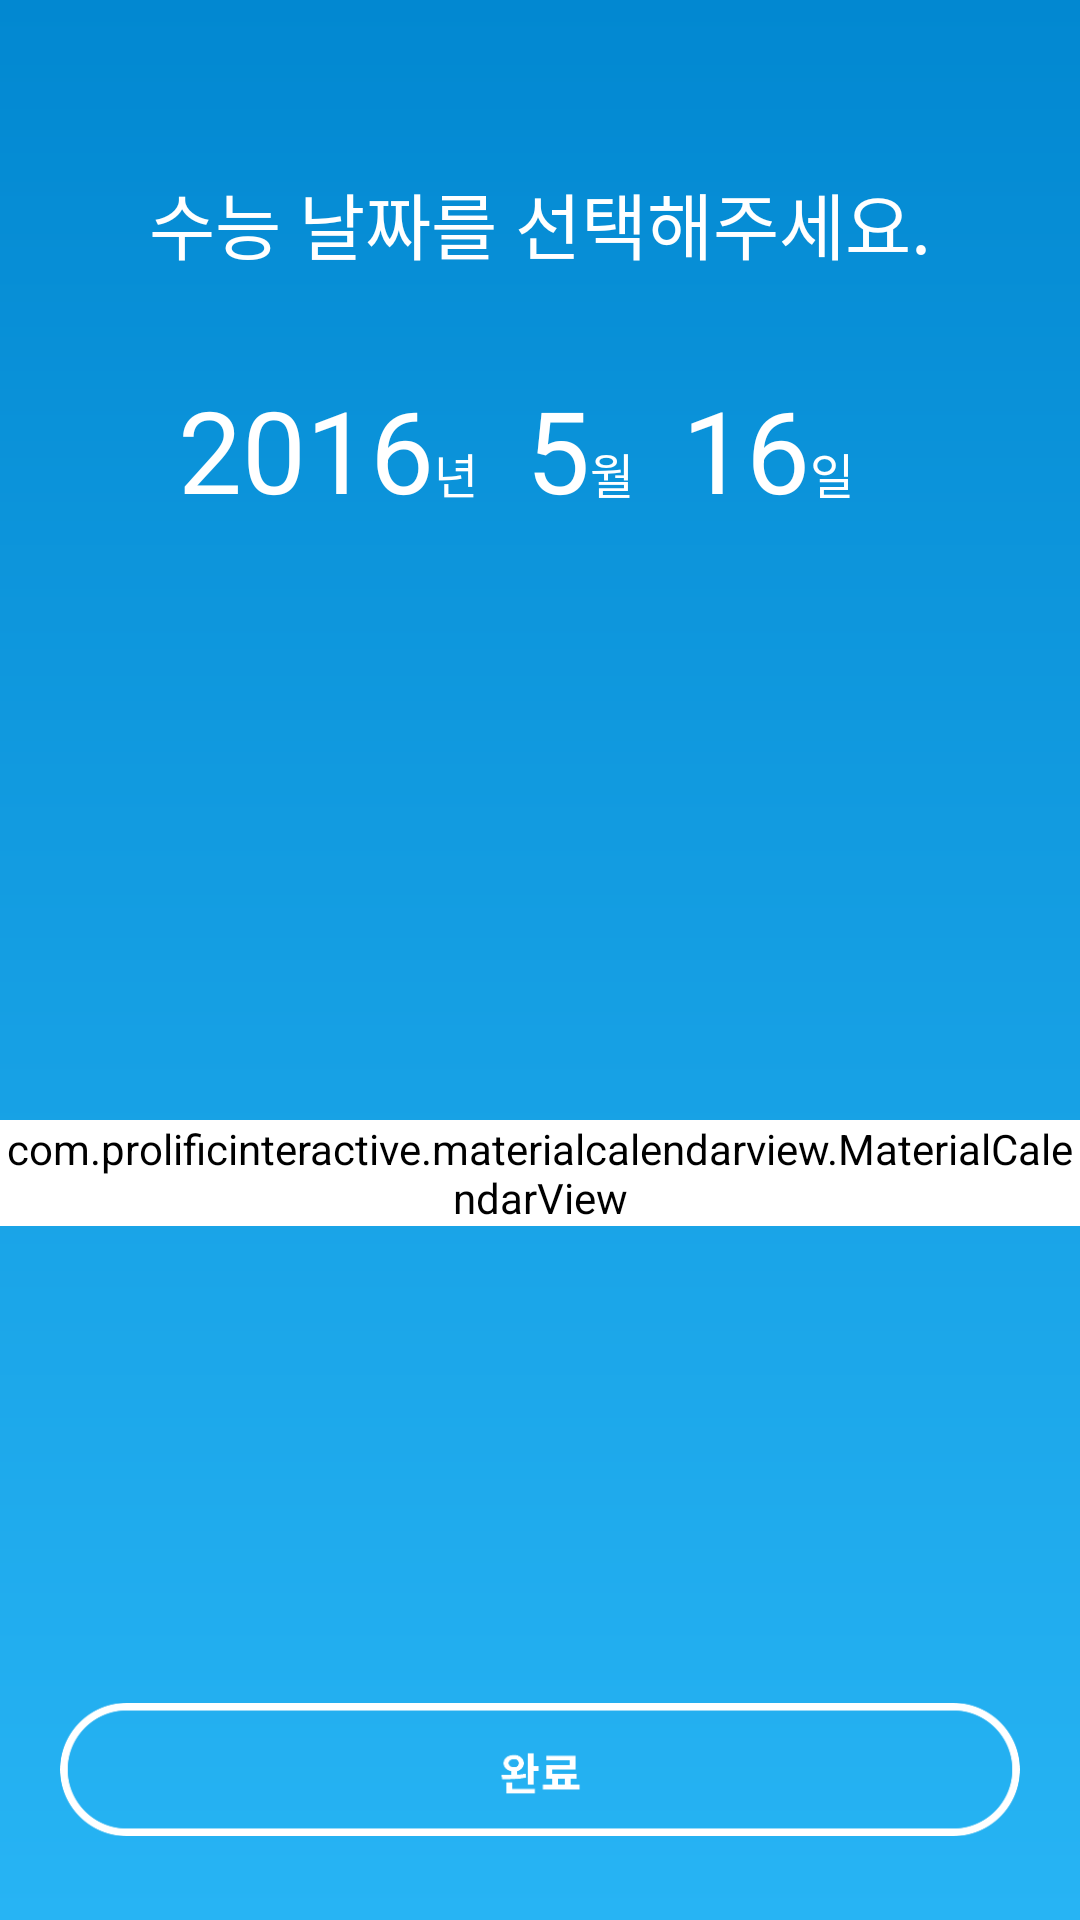

Write the Android layout XML for this screen, with the resource values it uses.
<!-- AndroidManifest.xml: application theme AppTheme -->
<!-- res/layout/activity_calendar.xml -->
<?xml version="1.0" encoding="utf-8"?>
<LinearLayout xmlns:android="http://schemas.android.com/apk/res/android"
    xmlns:app="http://schemas.android.com/apk/res-auto"
    android:orientation="vertical"
    android:layout_width="match_parent"
    android:layout_height="match_parent"
    android:background="@drawable/date_gradient"
    android:weightSum="10"
    android:gravity="center">
    <Space
        android:layout_width="match_parent"
        android:layout_height="1dp"
        android:layout_weight="1"/>
    <TextView
        android:layout_width="wrap_content"
        android:layout_height="wrap_content"
        android:text="수능 날짜를 선택해주세요."
        android:textSize="24dp"
        android:layout_marginBottom="26.5dp"
        android:textColor="#ffffff"
        android:layout_gravity="center"/>
    <LinearLayout
        android:layout_width="match_parent"
        android:layout_height="1dp"
        android:layout_weight="1"
        android:id="@+id/mDatePickerLayout"
        android:gravity="center|bottom">
        <TextView
            android:layout_width="wrap_content"
            android:layout_height="wrap_content"
            android:text="2016"
            android:id="@+id/mTextViewYear"
            android:textColor="#ffffff"
            android:textSize="38dp"/>
        <TextView
            android:layout_width="wrap_content"
            android:layout_height="wrap_content"
            android:text="년"
            android:textColor="#ffffff"
            android:layout_marginRight="16dp"
            android:textSize="16dp"/>
        <TextView
            android:layout_width="wrap_content"
            android:layout_height="wrap_content"
            android:id="@+id/mTextViewMonth"
            android:text="5"
            android:textColor="#ffffff"
            android:textSize="38dp"/>
        <TextView
            android:layout_width="wrap_content"
            android:layout_height="wrap_content"
            android:text="월"
            android:textColor="#ffffff"
            android:layout_marginRight="16dp"
            android:textSize="16dp"/>
        <TextView
            android:layout_width="wrap_content"
            android:layout_height="wrap_content"
            android:text="16"
            android:id="@+id/mTextViewDay"
            android:textColor="#ffffff"
            android:textSize="38dp"/>
        <TextView
            android:layout_width="wrap_content"
            android:layout_height="wrap_content"
            android:text="일"
            android:textColor="#ffffff"
            android:layout_marginRight="16dp"
            android:textSize="16dp"/>
    </LinearLayout>
    <Space
        android:layout_width="match_parent"
        android:layout_height="1dp"
        android:layout_weight="0.7"/>
    <LinearLayout
        android:layout_width="match_parent"
        android:layout_height="1dp"
        android:layout_weight="6.3"
        android:gravity="center">
    <com.prolificinteractive.materialcalendarview.MaterialCalendarView
        android:layout_width="wrap_content"
        android:layout_height="wrap_content"
        android:backgroundTint="#ffffff"
        android:id="@+id/calendarView"
        app:mcv_dateTextAppearance="@style/CustomTextAppearance"
        app:mcv_showOtherDates="all"
        app:mcv_arrowColor="#fff"
        app:mcv_selectionColor="#fff"
        app:mcv_headerTextAppearance="@style/CustomTextAppearance"
        app:mcv_weekDayTextAppearance="@style/CustomTextAppearance"
        app:mcv_allowClickDaysOutsideCurrentMonth="true">

    </com.prolificinteractive.materialcalendarview.MaterialCalendarView>

    </LinearLayout>
        <ImageView
            android:id="@+id/mSubmitButton"
            android:layout_width="wrap_content"
            android:layout_height="wrap_content"
            android:src="@drawable/done"
            android:layout_gravity="center"
            android:layout_marginBottom="-30dp"
            android:layout_marginLeft="20dp"
            android:layout_marginRight="20dp"/>
    <Space
        android:layout_width="match_parent"
        android:layout_height="1dp"
        android:layout_weight="1"/>


</LinearLayout>
<!-- resources referenced by this layout -->
<resources>
  <!-- drawable date_gradient (drawable-xxhdpi) -->
  <?xml version="1.0" encoding="utf-8"?>
  <shape xmlns:android="http://schemas.android.com/apk/res/android">
      <gradient
          android:startColor="#0288d1"
          android:endColor="#27b4f4"
          android:angle="270">
      </gradient>
  </shape>
  <!-- drawable done: png bitmap (drawable-xxhdpi, 23253 bytes) -->
  <style name="CustomTextAppearance" parent="TextAppearance.MaterialCalendarWidget.Date">
          <item name="android:textColor">@color/mcv_text_date_dark</item>
      </style>
  <style name="AppTheme" parent="Theme.AppCompat.Light.DarkActionBar">
          
          <item name="colorPrimary">@color/colorPrimary</item>
          <item name="colorPrimaryDark">@color/colorPrimaryDark</item>
          <item name="colorAccent">@color/colorAccent</item>
          <item name="android:windowActionBar">false</item>
          <item name="android:windowNoTitle">true</item>
      </style>
  <color name="colorPrimary">#2673c6</color>
  <color name="colorPrimaryDark">#2673c6</color>
  <color name="colorAccent">#3da4f1</color>
</resources>
